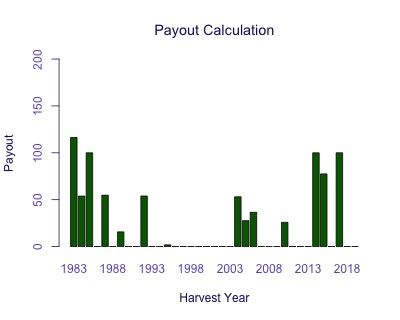

Source data for this figure (header and first rows):
Harvest Year, Payout
1983, 116.3
1984, 53.84
1985, 100
1986, 0
1987, 54.77
1988, 0
1989, 15.67
1990, 0
1991, 0
1992, 53.93
1993, 0
1994, 0
1995, 1.802
1996, 0
1997, 0
1998, 0
1999, 0
2000, 0
2001, 0
2002, 0
2003, 0
2004, 53.08
2005, 27.62
2006, 36.53
2007, 0
2008, 0
2009, 0
2010, 25.85
2011, 0
2012, 0
2013, 0
2014, 100
2015, 77.49
2016, 0
2017, 100
2018, 0
2019, 0
